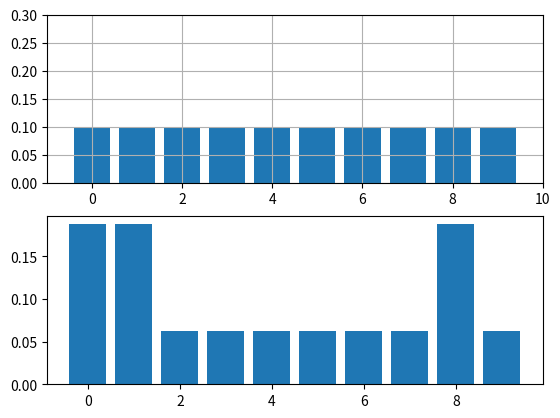

Here is the Python script that generated this plot:
import numpy as np
import matplotlib.pyplot as plt

def normalize(belief):
    return belief/sum(belief)

def update_belief(hall, belief, z, correct_scale):
    for i, val in enumerate(hall):
        if val == z:
            belief[i] *= correct_scale

def scaled_update(hall, belief, z, z_prob):
    scale = z_prob / (1 - z_prob)
    belief[hall==z] *= scale
    return normalize(belief)

def scaled_update_terms(hall, belief, z, z_prob):
    scale = z_prob / (1 - z_prob)
    likelihood = np.ones(len(hall))
    likelihood[hall==z] *= scale
    return normalize(likelihood * belief)

def update(likelihood, prior):
    # This function is meant to be more generalized than the previous two
    return normalize(likelihood * prior)

def lh_hallway(hall, z, z_prob):
    """
    Compute likelihood that a measurement matches
    positions in the hallway
    """
    try:
        scale = z_prob / (1. - z_prob)
    except ZeroDivisionError:
        scale = 1e8

    likelihood = np.ones(len(hall))
    likelihood[hall==z] *= scale
    return likelihood

############# Code Body ############
# This is called the prior, our initial belief
belief = np.array([0.1] * 10)

# This is the structure of the enivornment
hallway = np.array([1, 1, 0, 0, 0, 0, 0, 0, 1, 0])

# This is a measurement
reading = 1

likelihood = lh_hallway(hallway, reading, 0.75)

posterior = update(likelihood, belief)
print(posterior)

# We add correct scale as 3, because "through testing"
# we assume a door positive reading is 3x more likely to
# be right than wrong
#update_belief(hallway, belief, reading, correct_scale=3.)

# We assign a probability to each of the doorways,
# this is now a probability distribution
# door_belief = np.array([1/3, 1/3, 0, 0, 0, 0, 0, 0, 1/3, 0])

# scaled_update updates our belief and normalizes
# belief = scaled_update(hallway, belief, reading, 0.75)
likelihood = scaled_update_terms(hallway, belief, reading, 0.75)

print(sum(belief))

########## Setup for plotting ##########
fig, axs = plt.subplots(2, 1)
x = np.linspace(0, len(hallway) - 1, len(hallway)).astype(int)
axs[0].set_ylim(0, 0.3)
axs[0].set_xlim(-1, 10)
axs[0].grid()

# This plot can be called a categorical distribution, or multimodal 
# distribution
axs[0].bar(x, belief)
axs[1].bar(x, likelihood)
plt.show()
